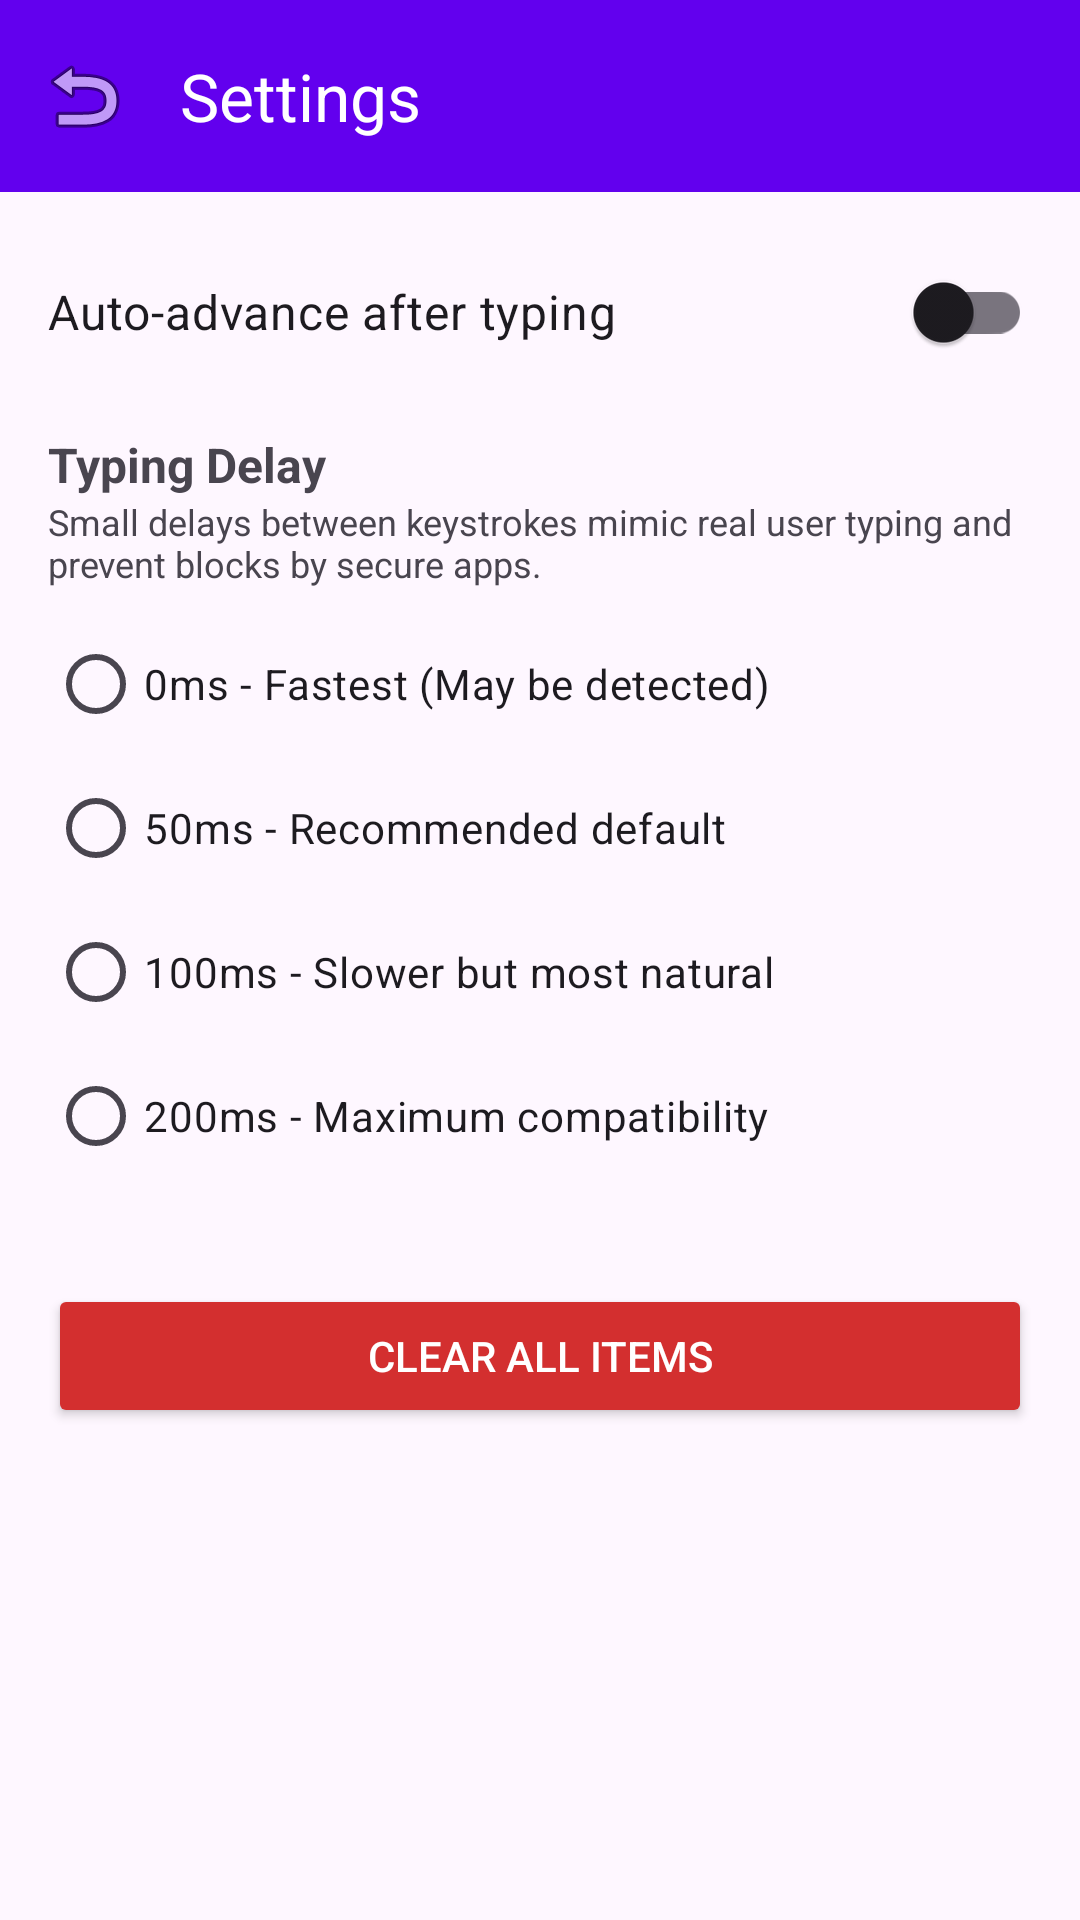

Android layout source for this screen:
<!-- AndroidManifest.xml: application theme Theme.AutoTyper -->
<!-- res/layout/activity_settings.xml -->
<?xml version="1.0" encoding="utf-8"?>
<LinearLayout xmlns:android="http://schemas.android.com/apk/res/android"
    xmlns:app="http://schemas.android.com/apk/res-auto"
    android:layout_width="match_parent"
    android:layout_height="match_parent"
    android:orientation="vertical">

    <com.google.android.material.appbar.MaterialToolbar
        android:id="@+id/toolbar"
        android:layout_width="match_parent"
        android:layout_height="?attr/actionBarSize"
        android:background="?attr/colorPrimary"
        app:title="Settings"
        app:titleTextColor="@color/white"
        app:navigationIcon="@android:drawable/ic_menu_revert" />

    <ScrollView
        android:layout_width="match_parent"
        android:layout_height="match_parent">

        <LinearLayout
            android:layout_width="match_parent"
            android:layout_height="wrap_content"
            android:orientation="vertical"
            android:padding="16dp">

            <com.google.android.material.switchmaterial.SwitchMaterial
                android:id="@+id/switchAutoAdvance"
                android:layout_width="match_parent"
                android:layout_height="wrap_content"
                android:text="Auto-advance after typing"
                android:textSize="16sp"
                android:paddingVertical="8dp" />

            <TextView
                android:layout_width="wrap_content"
                android:layout_height="wrap_content"
                android:text="Typing Delay"
                android:textStyle="bold"
                android:textSize="16sp"
                android:layout_marginTop="16dp" />

            <TextView
                android:layout_width="wrap_content"
                android:layout_height="wrap_content"
                android:text="Small delays between keystrokes mimic real user typing and prevent blocks by secure apps."
                android:textSize="12sp"
                android:layout_marginBottom="8dp" />

            <RadioGroup
                android:id="@+id/rgTypingDelay"
                android:layout_width="match_parent"
                android:layout_height="wrap_content">

                <RadioButton
                    android:id="@+id/rbDelay0"
                    android:layout_width="match_parent"
                    android:layout_height="wrap_content"
                    android:text="0ms - Fastest (May be detected)" />

                <RadioButton
                    android:id="@+id/rbDelay50"
                    android:layout_width="match_parent"
                    android:layout_height="wrap_content"
                    android:text="50ms - Recommended default" />

                <RadioButton
                    android:id="@+id/rbDelay100"
                    android:layout_width="match_parent"
                    android:layout_height="wrap_content"
                    android:text="100ms - Slower but most natural" />

                <RadioButton
                    android:id="@+id/rbDelay200"
                    android:layout_width="match_parent"
                    android:layout_height="wrap_content"
                    android:text="200ms - Maximum compatibility" />
            </RadioGroup>

            <Button
                android:id="@+id/btnClearAll"
                android:layout_width="match_parent"
                android:layout_height="wrap_content"
                android:layout_marginTop="32dp"
                android:text="Clear All Items"
                android:textColor="@color/white"
                android:backgroundTint="#D32F2F" />

        </LinearLayout>
    </ScrollView>

</LinearLayout>
<!-- resources referenced by this layout -->
<resources>
  <style name="Theme.AutoTyper" parent="Theme.Material3.DayNight.NoActionBar">
          <item name="colorPrimary">@color/purple_500</item>
          <item name="colorPrimaryDark">@color/purple_700</item>
          <item name="colorAccent">@color/teal_200</item>
      </style>
  <!-- not gathered from this repository: default colours our renderer supplied (Android Studio template values) -->
  <color name="purple_500">#FF6200EE</color>
  <color name="purple_700">#FF3700B3</color>
  <color name="teal_200">#FF03DAC5</color>
  <color name="white">#FFFFFFFF</color>
</resources>
